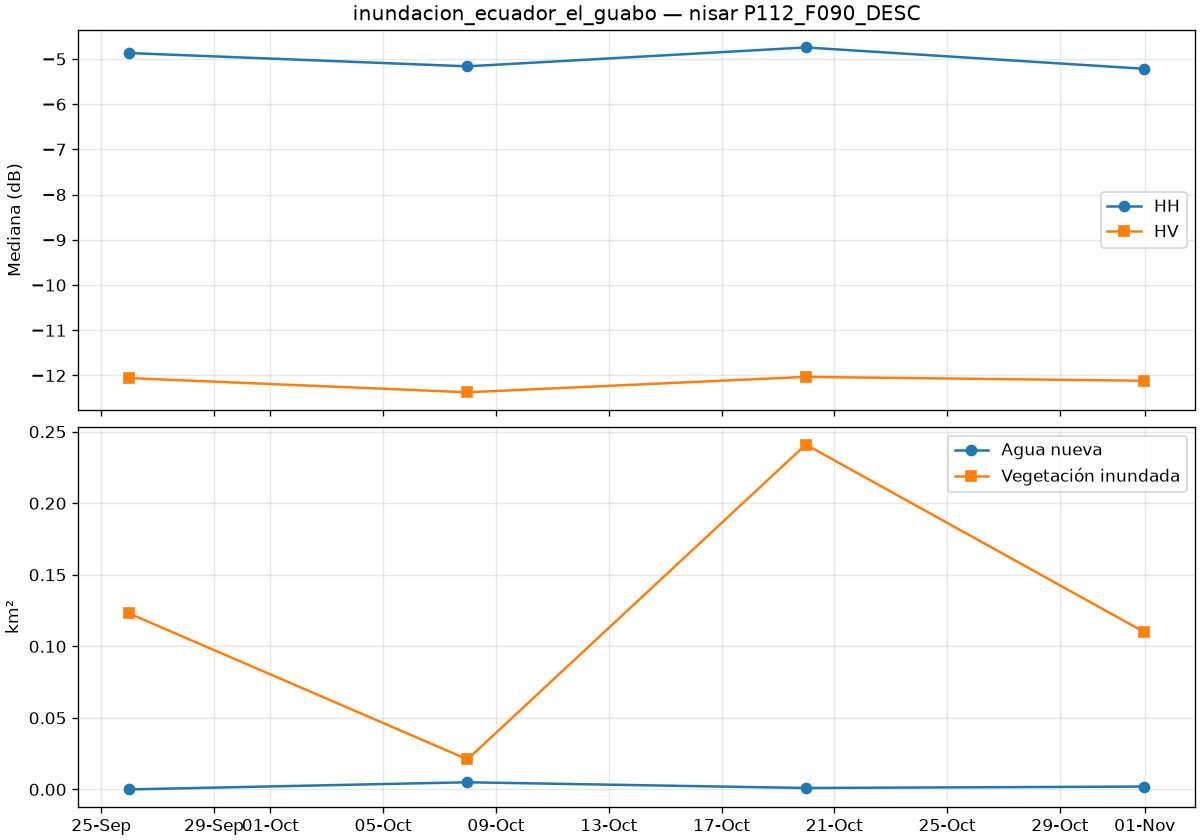

The file beside this chart, header and first rows:
date, is_baseline, co_median_db, cross_median_db, valid_pct, new_water_km2, flooded_veg_km2, permanent_water_km2, flood_total_km2
2026-09-25T23:39:44Z, True, -4.868, -12.06, 100.0, 0.0, 0.123, 0.0, 0.123
2026-10-07T23:39:44Z, True, -5.162, -12.37, 100.0, 0.005, 0.021, 0.0, 0.026
2026-10-19T23:39:44Z, True, -4.744, -12.03, 100.0, 0.001, 0.241, 0.0, 0.242
2026-10-31T23:39:44Z, False, -5.216, -12.12, 100.0, 0.002, 0.11, 0.0, 0.112
